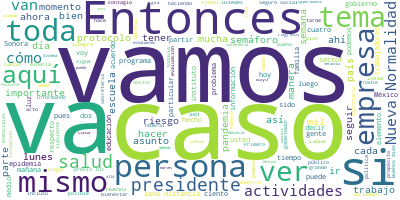

Values plotted in this chart, from the file beside it:
Participante, Texto, Sentimiento, Palabras, Dia, Mes, Anio
PRESIDENTE ANDRES MANUEL LOPEZ OBRADOR, Buenos días. Se nos hizo un poco tarde, …, 0.8618, 14, 29, 5, 2020
PRESIDENTE ANDRES MANUEL LOPEZ OBRADOR, Hoy vamos a informarles sobre el inicio …, 0.3229, 40, 29, 5, 2020
PRESIDENTE ANDRES MANUEL LOPEZ OBRADOR, Para eso, va a conducir, va a introducir…, 0.02337, 107, 29, 5, 2020
PRESIDENTE ANDRES MANUEL LOPEZ OBRADOR, Y también el licenciado Esteban Moctezum…, 0.009628, 49, 29, 5, 2020
PRESIDENTE ANDRES MANUEL LOPEZ OBRADOR, En todos los casos se procura lograr con…, 0.5119, 59, 29, 5, 2020
PRESIDENTE ANDRES MANUEL LOPEZ OBRADOR, Desde luego es lamentable el que pierdan…, 0.1913, 66, 29, 5, 2020
PRESIDENTE ANDRES MANUEL LOPEZ OBRADOR, Al mismo tiempo tenemos que ir hacia la …, 0.7796, 38, 29, 5, 2020
PRESIDENTE ANDRES MANUEL LOPEZ OBRADOR, Y seguir agradeciendo el apoyo del perso…, 0.09497, 46, 29, 5, 2020
PRESIDENTE ANDRES MANUEL LOPEZ OBRADOR, Entonces, vamos a darle la palabra al do…, 0.1408, 12, 29, 5, 2020
JORGE ALCOCER VARELA, Muchas gracias, señor presidente., 0.4266, 4, 29, 5, 2020
JORGE ALCOCER VARELA, Muy buenos días tengan todas y todos ust…, 0.9062, 8, 29, 5, 2020
JORGE ALCOCER VARELA, Efectivamente, estamos aquí unidos los m…, 0.11, 32, 29, 5, 2020
JORGE ALCOCER VARELA, Sí, la carrera contra el coronavirus sig…, 0.07919, 77, 29, 5, 2020
JORGE ALCOCER VARELA, Pero para lograrlo debemos estar prepara…, 0.5144, 53, 29, 5, 2020
JORGE ALCOCER VARELA, Hoy les exponemos la estrategia, el plan…, 0.1149, 80, 29, 5, 2020
JORGE ALCOCER VARELA, El maestro Zoé Robledo nos presentara el…, 0.1487, 21, 29, 5, 2020
JORGE ALCOCER VARELA, Y, finalmente, no por ser final no es im…, 0.01464, 29, 29, 5, 2020
JORGE ALCOCER VARELA, Hugo, por favor., 0.2923, 3, 29, 5, 2020
HUGO LOPEZ-GATELL RAMIREZ, Con permiso, señor presidente. Con gusto…, 0.0485, 10, 29, 5, 2020
HUGO LOPEZ-GATELL RAMIREZ, Muy buenos días tengan todas y todos ust…, 0.9062, 8, 29, 5, 2020
HUGO LOPEZ-GATELL RAMIREZ, La idea fundamental de la Nueva Normalid…, 0.9144, 58, 29, 5, 2020
HUGO LOPEZ-GATELL RAMIREZ, Esta Jornada Nacional de Sana Distancia,…, 0.8798, 107, 29, 5, 2020
HUGO LOPEZ-GATELL RAMIREZ, En casa hay familias más extensas, hay f…, 0.9869, 111, 29, 5, 2020
HUGO LOPEZ-GATELL RAMIREZ, Al reducir la movilidad en el espacio pú…, 0.7663, 72, 29, 5, 2020
HUGO LOPEZ-GATELL RAMIREZ, Es muy importante tener claro que la epi…, 0.5242, 46, 29, 5, 2020
HUGO LOPEZ-GATELL RAMIREZ, Hemos usado repetidamente la curva epidé…, 0.2427, 76, 29, 5, 2020
HUGO LOPEZ-GATELL RAMIREZ, ¿Qué quiere decir la Nueva Normalidad?, 0.382, 6, 29, 5, 2020
HUGO LOPEZ-GATELL RAMIREZ, Le llamamos nueva porque las actitudes, …, 0.3873, 118, 29, 5, 2020
HUGO LOPEZ-GATELL RAMIREZ, Por eso es nueva, porque tenemos que cam…, 0.4901, 20, 29, 5, 2020
HUGO LOPEZ-GATELL RAMIREZ, Pero también le llamamos normalidad porq…, 0.01126, 34, 29, 5, 2020
HUGO LOPEZ-GATELL RAMIREZ, Como hemos señalado repetidamente, la mi…, 0.07763, 50, 29, 5, 2020
HUGO LOPEZ-GATELL RAMIREZ, Finalmente, voy a presentar cuatro diapo…, 0.2243, 26, 29, 5, 2020
HUGO LOPEZ-GATELL RAMIREZ, La actividad económica, que el maestro Z…, 0.2795, 19, 29, 5, 2020
HUGO LOPEZ-GATELL RAMIREZ, La educación pública, que el maestro Est…, 0.06345, 30, 29, 5, 2020
HUGO LOPEZ-GATELL RAMIREZ, El turismo, que es una actividad económi…, 0.9493, 26, 29, 5, 2020
HUGO LOPEZ-GATELL RAMIREZ, También hemos considerado esto y también…, 0.1724, 34, 29, 5, 2020
HUGO LOPEZ-GATELL RAMIREZ, No perdamos de vista y digámoslo siempre…, 0.104, 54, 29, 5, 2020
HUGO LOPEZ-GATELL RAMIREZ, Entonces, en todo momento ciertamente ex…, 0.546, 65, 29, 5, 2020
HUGO LOPEZ-GATELL RAMIREZ, Presento el semáforo, lo que significa e…, 0.1978, 8, 29, 5, 2020
HUGO LOPEZ-GATELL RAMIREZ, El semáforo es un indicador de los nivel…, 0.1702, 45, 29, 5, 2020
HUGO LOPEZ-GATELL RAMIREZ, Verde significa bajo riesgo, rojo signif…, 0.3103, 31, 29, 5, 2020
HUGO LOPEZ-GATELL RAMIREZ, Lo que se ve en la diapositiva es un dia…, 0.5389, 74, 29, 5, 2020
HUGO LOPEZ-GATELL RAMIREZ, Entonces, entre más sube la gráfica, ent…, 0.5856, 45, 29, 5, 2020
HUGO LOPEZ-GATELL RAMIREZ, Noten ustedes que en todo momento en las…, 0.5451, 70, 29, 5, 2020
HUGO LOPEZ-GATELL RAMIREZ, Esto va a ocurrir en todos los estados a…, 0.6488, 74, 29, 5, 2020
HUGO LOPEZ-GATELL RAMIREZ, En la siguiente diapositiva hemos clasif…, 0.1577, 19, 29, 5, 2020
HUGO LOPEZ-GATELL RAMIREZ, La primera es: ¿cuál es el valor social …, 0.8134, 71, 29, 5, 2020
HUGO LOPEZ-GATELL RAMIREZ, Dos niveles: arriba, alto; abajo, bajo, …, 0.1137, 41, 29, 5, 2020
HUGO LOPEZ-GATELL RAMIREZ, Pero para simplificarlo hay cuatro categ…, 0.1161, 32, 29, 5, 2020
HUGO LOPEZ-GATELL RAMIREZ, ¿Por qué lo decimos ahorita?, 0.09363, 5, 29, 5, 2020
HUGO LOPEZ-GATELL RAMIREZ, Porque iremos anunciando progresivamente…, 0.492, 9, 29, 5, 2020
HUGO LOPEZ-GATELL RAMIREZ, Cuando se pase al semáforo en color nara…, 0.6863, 67, 29, 5, 2020
HUGO LOPEZ-GATELL RAMIREZ, Entre menos personas participen, mejor, …, 0.304, 25, 29, 5, 2020
HUGO LOPEZ-GATELL RAMIREZ, El semáforo tiene estos cuatro indicador…, 0.3401, 74, 29, 5, 2020
HUGO LOPEZ-GATELL RAMIREZ, Finalmente, el mapa. El resultado de est…, 0.7658, 28, 29, 5, 2020
HUGO LOPEZ-GATELL RAMIREZ, Esta evaluación se hizo el 28 de mayo, e…, 0.1848, 34, 29, 5, 2020
HUGO LOPEZ-GATELL RAMIREZ, Y aquí termino con este elemento. Al ter…, 0.461, 133, 29, 5, 2020
HUGO LOPEZ-GATELL RAMIREZ, Y un último elemento de ejemplo es el tu…, 0.4823, 105, 29, 5, 2020
HUGO LOPEZ-GATELL RAMIREZ, Eso es todo, presidente., 0.6058, 4, 29, 5, 2020
ZOE ROBLEDO ABURTO, Con su permiso, señor presidente., 0.3233, 5, 29, 5, 2020
... 304 more rows
